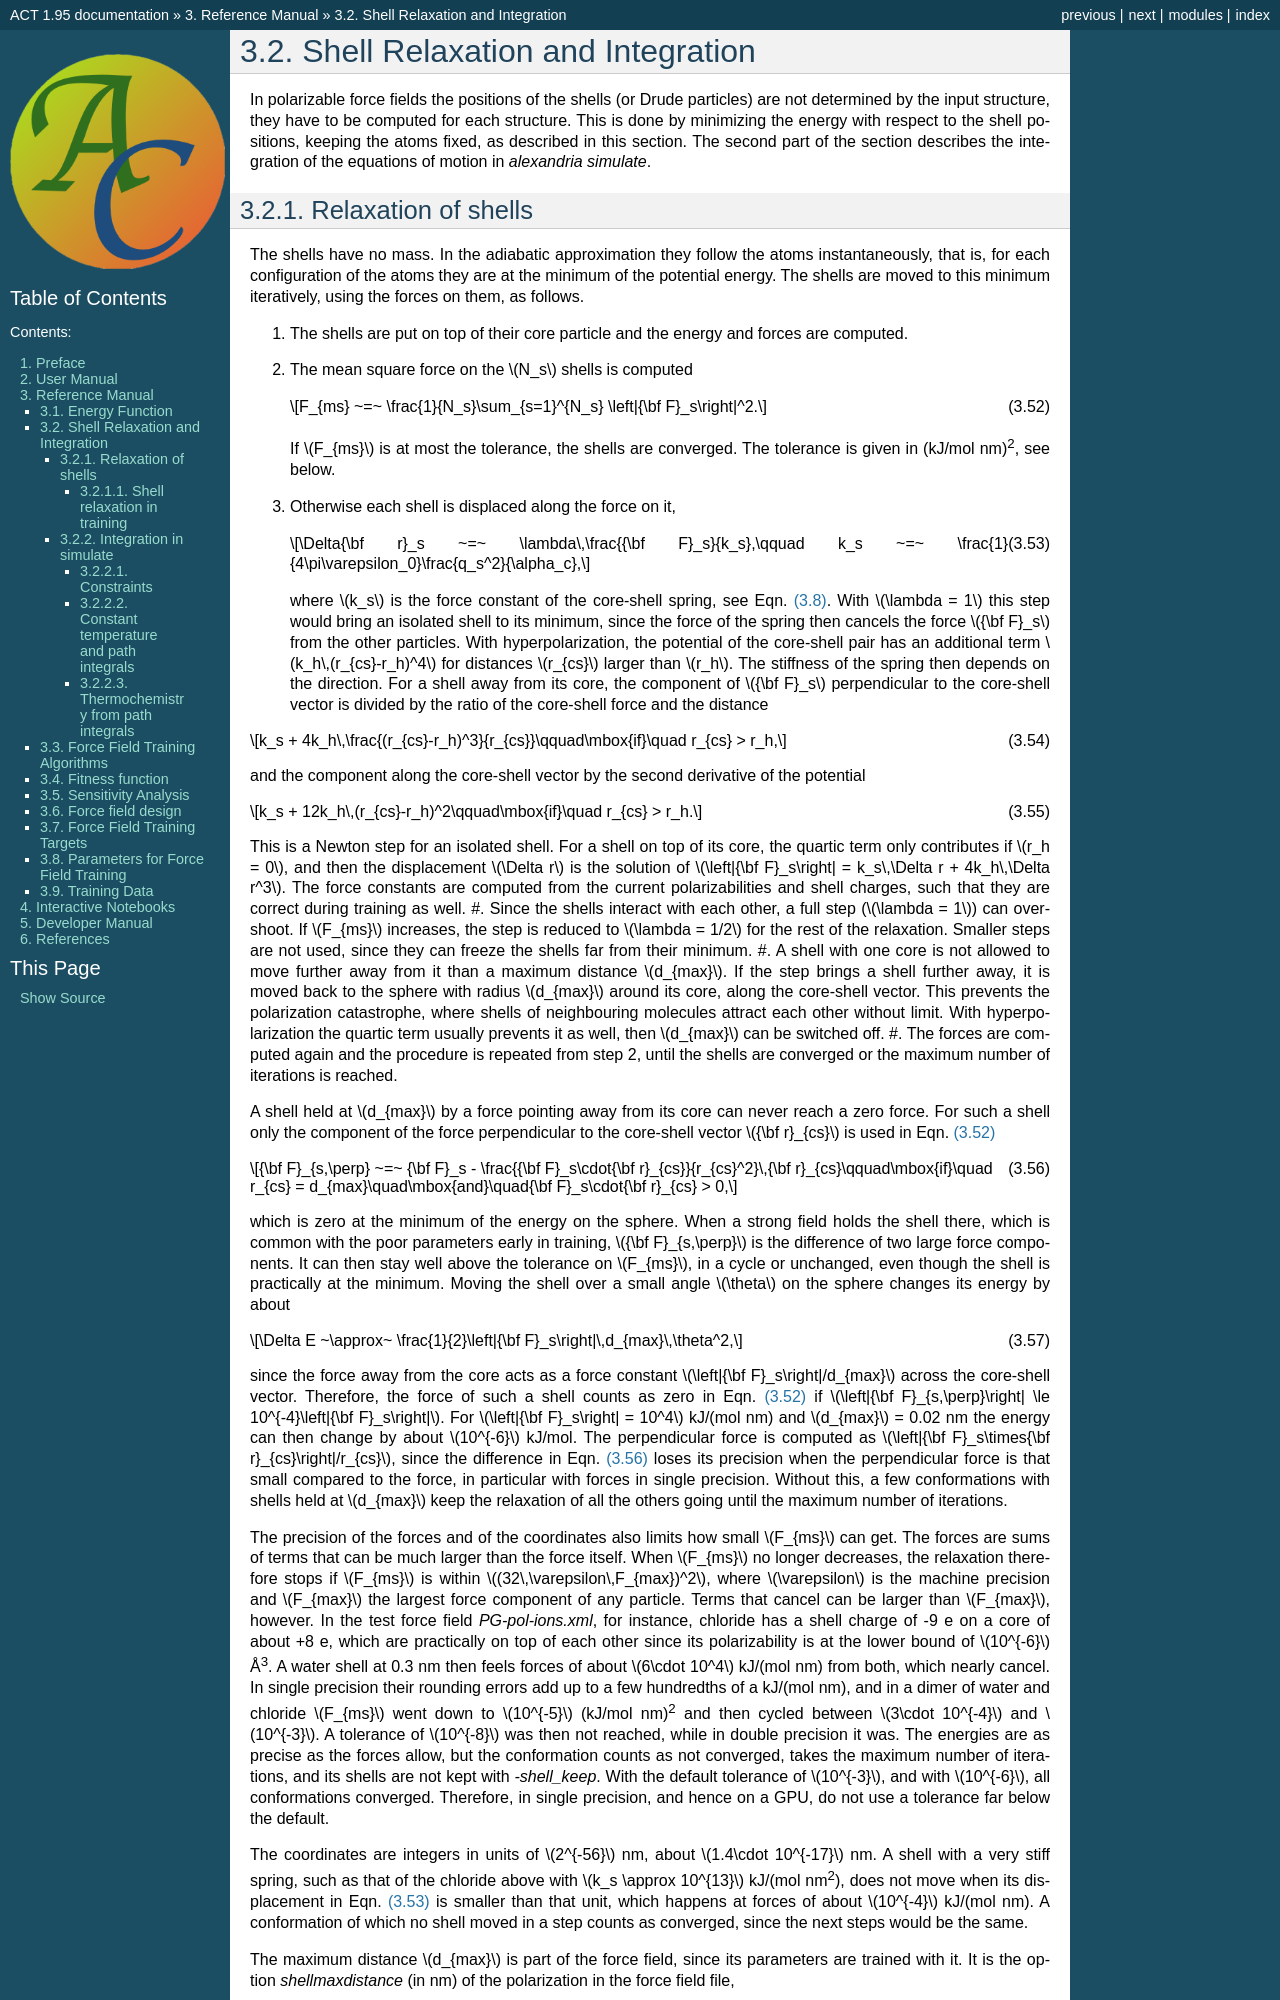

repository: AlexandriaChemistry/ACT · page: refman/integration.html · generator: mkdocs

.. _sec-integration:

********************************
Shell Relaxation and Integration
********************************

.. index::
   single: integration

In polarizable force fields the positions of the shells (or Drude particles) are not determined by the input structure, they have to be computed for each structure. This is done by minimizing the energy with respect to the shell positions, keeping the atoms fixed, as described in this section. The second part of the section describes the integration of the equations of motion in *alexandria simulate*.

.. _sec-shellrelax:
